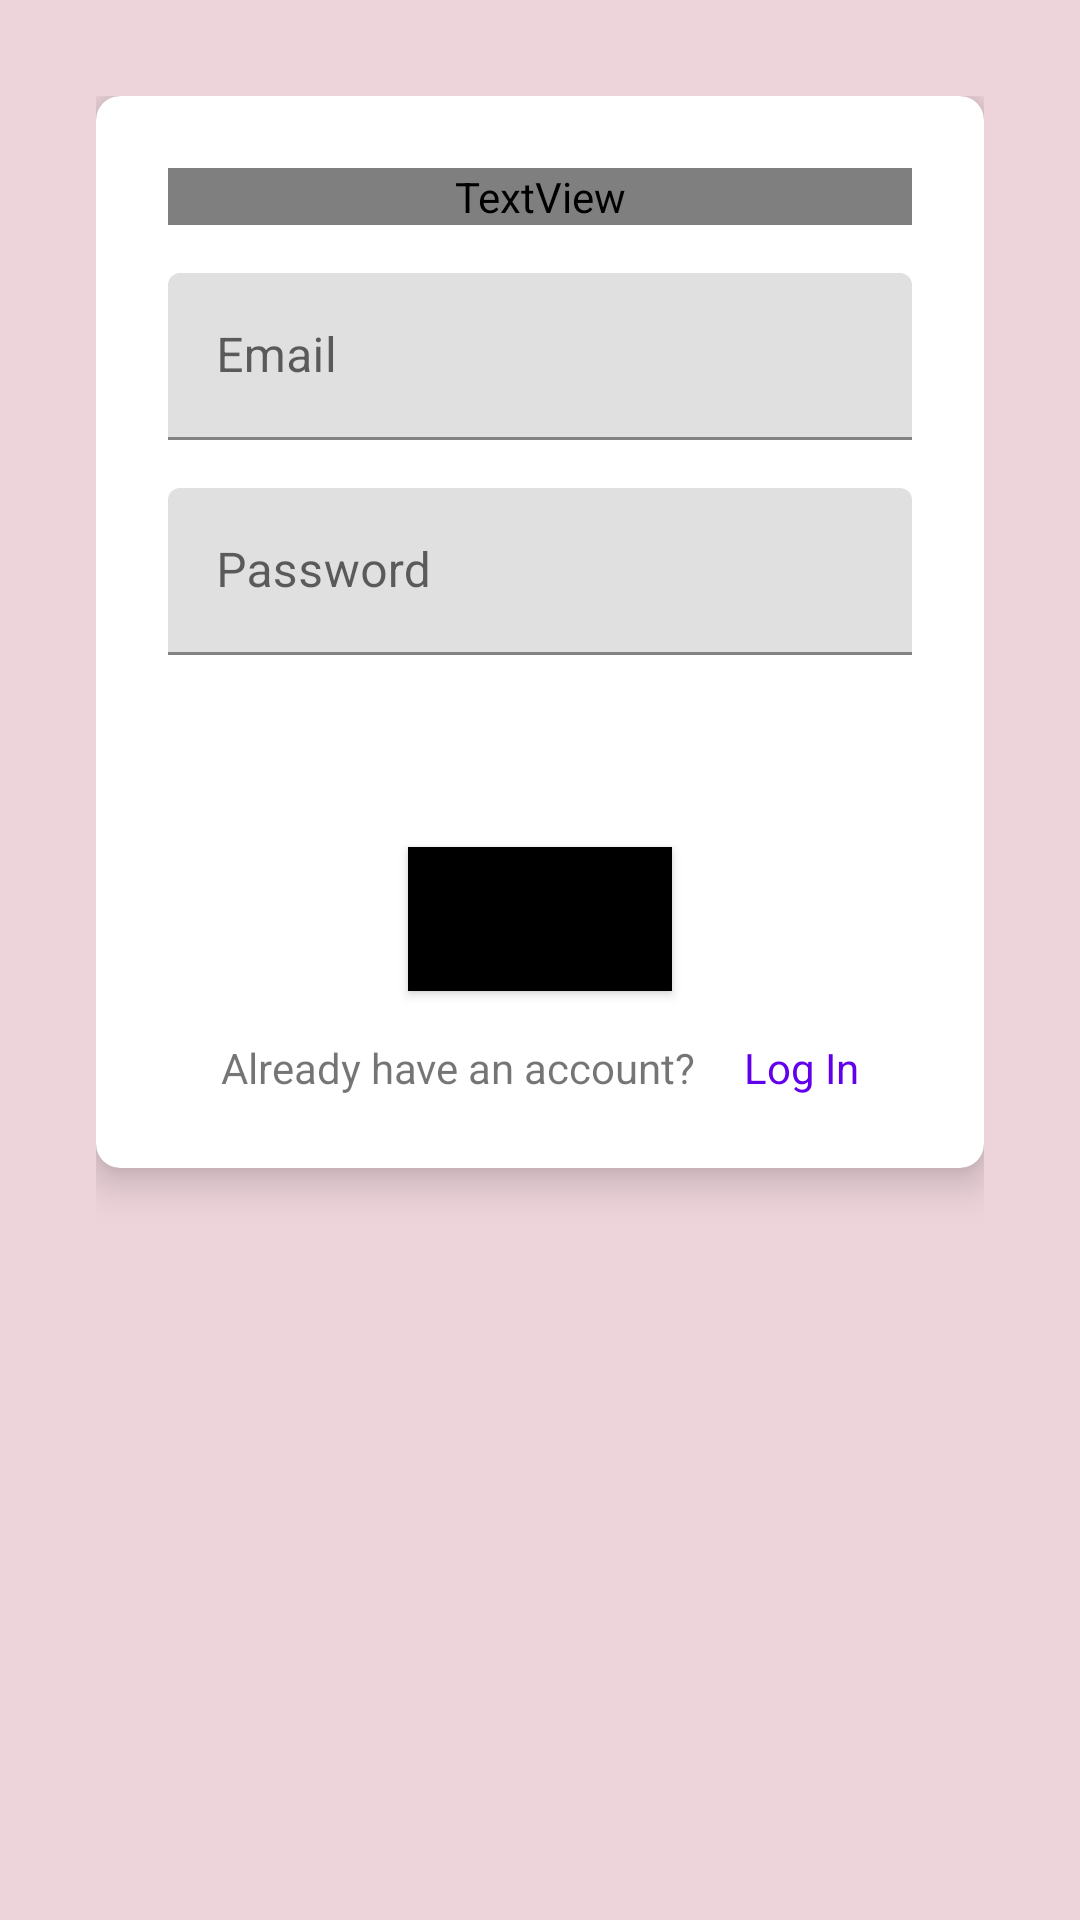

Reconstruct the res/layout file that produces this screen, plus the resources it refers to.
<!-- AndroidManifest.xml: application theme Theme.ToDoList -->
<!-- res/layout/activity_register.xml -->
<?xml version="1.0" encoding="utf-8"?>
<LinearLayout xmlns:android="http://schemas.android.com/apk/res/android"
    xmlns:card_view="http://schemas.android.com/apk/res-auto"
    xmlns:tools="http://schemas.android.com/tools"
    android:layout_width="match_parent"
    android:layout_height="match_parent"
    android:background="#3EB65168"
    android:orientation="vertical"
    android:padding="32dp"
    tools:context=".MainActivity">

    <androidx.cardview.widget.CardView
        android:layout_width="match_parent"
        android:layout_height="wrap_content"
        card_view:cardCornerRadius="8dp"
        card_view:cardElevation="8dp">

        <LinearLayout
            android:layout_width="match_parent"
            android:layout_height="wrap_content"
            android:orientation="vertical"
            android:padding="24dp">

            <TextView
                style="@style/loginHeader"
                android:layout_width="match_parent"
                android:layout_height="wrap_content"
                android:layout_gravity="center_horizontal"
                android:text="@string/register_form_title"
                android:textAlignment="center"
                android:textSize="36sp" />

            <com.google.android.material.textfield.TextInputLayout
                style="@style/parent"
                android:layout_marginTop="16dp">

                <EditText
                    android:id="@+id/register_email"
                    android:layout_width="match_parent"
                    android:layout_height="wrap_content"
                    android:hint="@string/login_form_email"
                    android:inputType="text" />

            </com.google.android.material.textfield.TextInputLayout>


            <com.google.android.material.textfield.TextInputLayout
                style="@style/parent"
                android:layout_marginTop="16dp">

                <EditText
                    android:id="@+id/register_pass"
                    android:layout_width="match_parent"
                    android:layout_height="wrap_content"
                    android:hint="@string/login_form_password"
                    android:inputType="textPassword" />
            </com.google.android.material.textfield.TextInputLayout>

            <Button
                android:id="@+id/register_button"
                android:layout_width="wrap_content"
                android:layout_height="wrap_content"
                android:layout_gravity="center"
                android:layout_marginTop="64dp"
                android:background="@color/black"
                android:text="@string/register_form_title"
                android:textAllCaps="false"
                android:textSize="22sp" />

            <LinearLayout
                android:layout_width="wrap_content"
                android:layout_height="wrap_content"
                android:layout_gravity="center"
                android:orientation="horizontal">

                <TextView
                    android:layout_width="wrap_content"
                    android:layout_height="wrap_content"
                    android:layout_marginTop="16dp"
                    android:text="@string/already_have_an_account" />

                <TextView
                    android:id="@+id/go_to_login"
                    android:layout_width="wrap_content"
                    android:layout_height="wrap_content"
                    android:layout_marginStart="16dp"
                    android:layout_marginLeft="16dp"
                    android:layout_marginTop="16dp"
                    android:text="@string/log_in"
                    android:textColor="@color/purple_500" />
            </LinearLayout>

        </LinearLayout>

    </androidx.cardview.widget.CardView>

</LinearLayout>
<!-- resources referenced by this layout -->
<resources>
  <string name="already_have_an_account">Already have an account?</string>
  <string name="log_in">Log In</string>
  <string name="login_form_email">Email</string>
  <string name="login_form_password">Password</string>
  <string name="register_form_title">Register</string>
  <style name="loginHeader">
          <item name="android:textColor">@color/primaryTextColor</item>
          <item name="android:textSize">@dimen/headerTextSize</item>
          <item name="android:textStyle">bold</item>
      </style>
  <style name="parent">
          <item name="android:layout_width">match_parent</item>
          <item name="android:layout_height">wrap_content</item>
      </style>
  <style name="Theme.ToDoList" parent="Theme.MaterialComponents.DayNight.DarkActionBar">
          
          <item name="colorPrimary">@color/purple_500</item>
          <item name="colorPrimaryVariant">@color/purple_700</item>
          <item name="colorOnPrimary">@color/white</item>
          
          <item name="colorSecondary">@color/teal_200</item>
          <item name="colorSecondaryVariant">@color/teal_700</item>
          <item name="colorOnSecondary">@color/black</item>
          
          <item name="android:statusBarColor" tools:targetApi="l">?attr/colorPrimaryVariant</item>
          
      </style>
  <dimen name="headerTextSize">30sp</dimen>
  <!-- not gathered from this repository: default colours our renderer supplied (Android Studio template values) -->
  <color name="purple_500">#FF6200EE</color>
  <color name="purple_700">#FF3700B3</color>
  <color name="teal_200">#FF03DAC5</color>
  <color name="teal_700">#FF018786</color>
  <color name="black">#FF000000</color>
  <color name="white">#FFFFFFFF</color>
</resources>
